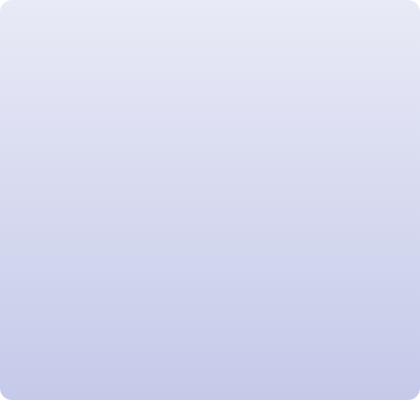
t = 0.00 s
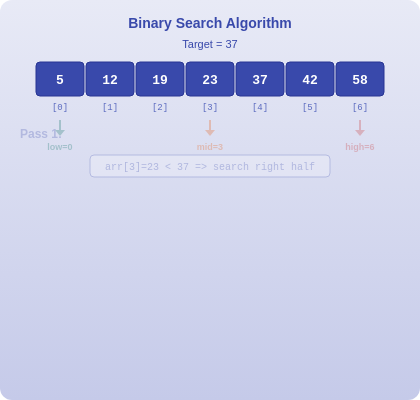
t = 1.65 s
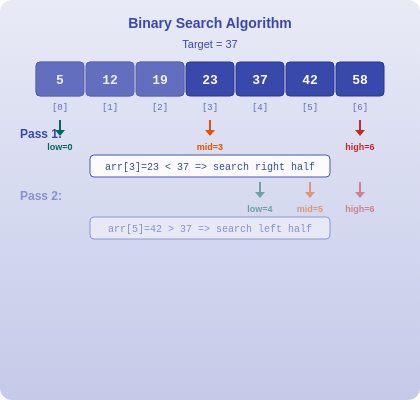
t = 3.30 s
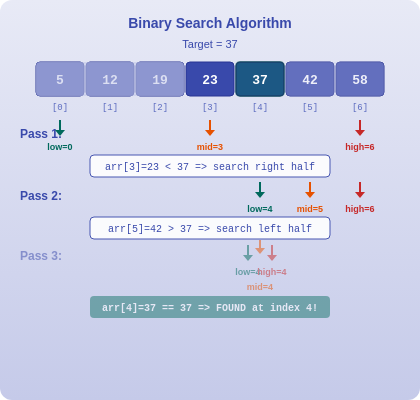
t = 4.80 s
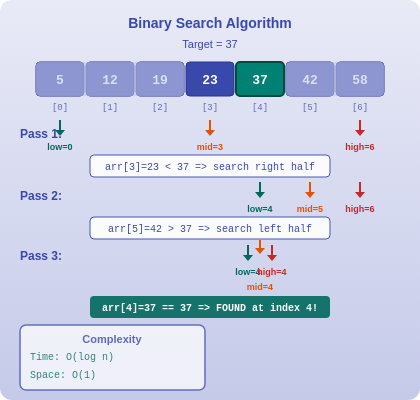
t = 6.45 s
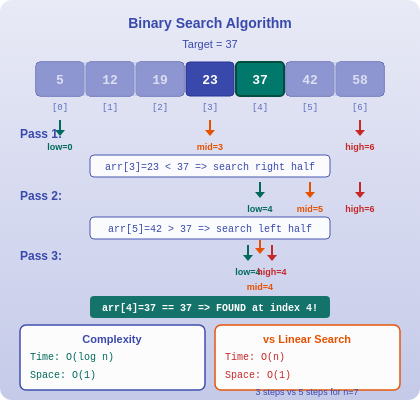
t = 8.10 s

The animated SVG that drew these frames (rendered in a browser with its animation timeline set to each time). Animation: 7 SMIL elements (animate=7); one cycle of 8.10 s, repeats indefinitely.

<svg xmlns="http://www.w3.org/2000/svg" width="420" height="400" data-topic-id="binary-search">
  <defs>
    <linearGradient id="bg" x1="0%" y1="0%" x2="0%" y2="100%">
      <stop offset="0%" style="stop-color:#E8EAF6"/>
      <stop offset="100%" style="stop-color:#C5CAE9"/>
    </linearGradient>
  </defs>
  <rect width="420" height="400" fill="url(#bg)" rx="12"/>

  <!-- Group 1: Title + Sorted Array (0.3s) -->
  <g data-narration="Binary search works on a sorted array. Here we have 7 elements: 5, 12, 19, 23, 37, 42, 58. Our target is 37." opacity="0">
    <animate attributeName="opacity" from="0" to="1" dur="0.6s" begin="0.3s" fill="freeze"/>
    <text x="210" y="28" text-anchor="middle" font-family="Arial" font-size="14" font-weight="bold" fill="#3949AB">Binary Search Algorithm</text>
    <text x="210" y="48" text-anchor="middle" font-family="Arial" font-size="11" fill="#3949AB">Target = 37</text>
    <!-- Array cells -->
    <rect x="36" y="62" width="48" height="34" fill="#3949AB" rx="4" stroke="#283593" stroke-width="1"/>
    <rect x="86" y="62" width="48" height="34" fill="#3949AB" rx="4" stroke="#283593" stroke-width="1"/>
    <rect x="136" y="62" width="48" height="34" fill="#3949AB" rx="4" stroke="#283593" stroke-width="1"/>
    <rect x="186" y="62" width="48" height="34" fill="#3949AB" rx="4" stroke="#283593" stroke-width="1"/>
    <rect x="236" y="62" width="48" height="34" fill="#3949AB" rx="4" stroke="#283593" stroke-width="1"/>
    <rect x="286" y="62" width="48" height="34" fill="#3949AB" rx="4" stroke="#283593" stroke-width="1"/>
    <rect x="336" y="62" width="48" height="34" fill="#3949AB" rx="4" stroke="#283593" stroke-width="1"/>
    <!-- Array values -->
    <text x="60" y="84" text-anchor="middle" font-family="monospace" font-size="13" font-weight="bold" fill="white">5</text>
    <text x="110" y="84" text-anchor="middle" font-family="monospace" font-size="13" font-weight="bold" fill="white">12</text>
    <text x="160" y="84" text-anchor="middle" font-family="monospace" font-size="13" font-weight="bold" fill="white">19</text>
    <text x="210" y="84" text-anchor="middle" font-family="monospace" font-size="13" font-weight="bold" fill="white">23</text>
    <text x="260" y="84" text-anchor="middle" font-family="monospace" font-size="13" font-weight="bold" fill="white">37</text>
    <text x="310" y="84" text-anchor="middle" font-family="monospace" font-size="13" font-weight="bold" fill="white">42</text>
    <text x="360" y="84" text-anchor="middle" font-family="monospace" font-size="13" font-weight="bold" fill="white">58</text>
    <!-- Index labels -->
    <text x="60" y="110" text-anchor="middle" font-family="monospace" font-size="9" fill="#5C6BC0">[0]</text>
    <text x="110" y="110" text-anchor="middle" font-family="monospace" font-size="9" fill="#5C6BC0">[1]</text>
    <text x="160" y="110" text-anchor="middle" font-family="monospace" font-size="9" fill="#5C6BC0">[2]</text>
    <text x="210" y="110" text-anchor="middle" font-family="monospace" font-size="9" fill="#5C6BC0">[3]</text>
    <text x="260" y="110" text-anchor="middle" font-family="monospace" font-size="9" fill="#5C6BC0">[4]</text>
    <text x="310" y="110" text-anchor="middle" font-family="monospace" font-size="9" fill="#5C6BC0">[5]</text>
    <text x="360" y="110" text-anchor="middle" font-family="monospace" font-size="9" fill="#5C6BC0">[6]</text>
  </g>

  <!-- Group 2: Pass 1 - low=0, high=6, mid=3 (1.5s) -->
  <g data-narration="Pass 1: low=0, high=6, mid=(0+6)/2=3. The middle element arr[3]=23. Since 37 is greater than 23, we discard the left half and search the right half." opacity="0">
    <animate attributeName="opacity" from="0" to="1" dur="0.6s" begin="1.5s" fill="freeze"/>
    <text x="20" y="138" font-family="Arial" font-size="12" font-weight="bold" fill="#3949AB">Pass 1:</text>
    <!-- Low pointer -->
    <line x1="60" y1="120" x2="60" y2="130" stroke="#00695C" stroke-width="2"/>
    <polygon points="55,130 65,130 60,136" fill="#00695C"/>
    <text x="60" y="150" text-anchor="middle" font-family="Arial" font-size="9" font-weight="bold" fill="#00695C">low=0</text>
    <!-- High pointer -->
    <line x1="360" y1="120" x2="360" y2="130" stroke="#C62828" stroke-width="2"/>
    <polygon points="355,130 365,130 360,136" fill="#C62828"/>
    <text x="360" y="150" text-anchor="middle" font-family="Arial" font-size="9" font-weight="bold" fill="#C62828">high=6</text>
    <!-- Mid pointer -->
    <line x1="210" y1="120" x2="210" y2="130" stroke="#E65100" stroke-width="2"/>
    <polygon points="205,130 215,130 210,136" fill="#E65100"/>
    <text x="210" y="150" text-anchor="middle" font-family="Arial" font-size="9" font-weight="bold" fill="#E65100">mid=3</text>
    <!-- Comparison box -->
    <rect x="90" y="155" width="240" height="22" fill="white" rx="4" stroke="#3949AB" stroke-width="1" opacity="0.9"/>
    <text x="210" y="170" text-anchor="middle" font-family="monospace" font-size="10" fill="#3949AB">arr[3]=23 &lt; 37  =>  search right half</text>
  </g>

  <!-- Group 3: Pass 2 - low=4, high=6, mid=5 (3.0s) -->
  <g data-narration="Pass 2: low=4, high=6, mid=(4+6)/2=5. The middle element arr[5]=42. Since 37 is less than 42, we discard the right half and search the left half." opacity="0">
    <animate attributeName="opacity" from="0" to="1" dur="0.6s" begin="3.0s" fill="freeze"/>
    <!-- Greyed out left half from pass 1 -->
    <rect x="36" y="62" width="148" height="34" fill="#C5CAE9" rx="4" opacity="0.6"/>
    <text x="20" y="200" font-family="Arial" font-size="12" font-weight="bold" fill="#3949AB">Pass 2:</text>
    <!-- Low pointer -->
    <line x1="260" y1="182" x2="260" y2="192" stroke="#00695C" stroke-width="2"/>
    <polygon points="255,192 265,192 260,198" fill="#00695C"/>
    <text x="260" y="212" text-anchor="middle" font-family="Arial" font-size="9" font-weight="bold" fill="#00695C">low=4</text>
    <!-- High pointer -->
    <line x1="360" y1="182" x2="360" y2="192" stroke="#C62828" stroke-width="2"/>
    <polygon points="355,192 365,192 360,198" fill="#C62828"/>
    <text x="360" y="212" text-anchor="middle" font-family="Arial" font-size="9" font-weight="bold" fill="#C62828">high=6</text>
    <!-- Mid pointer -->
    <line x1="310" y1="182" x2="310" y2="192" stroke="#E65100" stroke-width="2"/>
    <polygon points="305,192 315,192 310,198" fill="#E65100"/>
    <text x="310" y="212" text-anchor="middle" font-family="Arial" font-size="9" font-weight="bold" fill="#E65100">mid=5</text>
    <!-- Comparison box -->
    <rect x="90" y="217" width="240" height="22" fill="white" rx="4" stroke="#3949AB" stroke-width="1" opacity="0.9"/>
    <text x="210" y="232" text-anchor="middle" font-family="monospace" font-size="10" fill="#3949AB">arr[5]=42 &gt; 37  =>  search left half</text>
  </g>

  <!-- Group 4: Pass 3 - low=4, high=4, mid=4 FOUND! (4.5s) -->
  <g data-narration="Pass 3: low=4, high=4, mid=(4+4)/2=4. The middle element arr[4]=37. This matches the target! Element found at index 4." opacity="0">
    <animate attributeName="opacity" from="0" to="1" dur="0.6s" begin="4.5s" fill="freeze"/>
    <!-- Grey out right portion from pass 2 -->
    <rect x="286" y="62" width="98" height="34" fill="#C5CAE9" rx="4" opacity="0.6"/>
    <text x="20" y="260" font-family="Arial" font-size="12" font-weight="bold" fill="#3949AB">Pass 3:</text>
    <!-- All three pointers converge on index 4 -->
    <line x1="248" y1="245" x2="248" y2="255" stroke="#00695C" stroke-width="2"/>
    <polygon points="243,255 253,255 248,261" fill="#00695C"/>
    <text x="248" y="275" text-anchor="middle" font-family="Arial" font-size="9" font-weight="bold" fill="#00695C">low=4</text>
    <line x1="272" y1="245" x2="272" y2="255" stroke="#C62828" stroke-width="2"/>
    <polygon points="267,255 277,255 272,261" fill="#C62828"/>
    <text x="272" y="275" text-anchor="middle" font-family="Arial" font-size="9" font-weight="bold" fill="#C62828">high=4</text>
    <line x1="260" y1="240" x2="260" y2="248" stroke="#E65100" stroke-width="2"/>
    <polygon points="255,248 265,248 260,254" fill="#E65100"/>
    <text x="260" y="290" text-anchor="middle" font-family="Arial" font-size="9" font-weight="bold" fill="#E65100">mid=4</text>
    <!-- Highlight found element -->
    <rect x="236" y="62" width="48" height="34" fill="#00695C" rx="4" stroke="#004D40" stroke-width="2">
      <animate attributeName="fill" values="#00695C;#00897B;#00695C" dur="1.2s" repeatCount="indefinite"/>
    </rect>
    <text x="260" y="84" text-anchor="middle" font-family="monospace" font-size="13" font-weight="bold" fill="white">37</text>
    <!-- Found box -->
    <rect x="90" y="296" width="240" height="22" fill="#00695C" rx="4" opacity="0.9"/>
    <text x="210" y="311" text-anchor="middle" font-family="monospace" font-size="10" font-weight="bold" fill="white">arr[4]=37 == 37  =>  FOUND at index 4!</text>
  </g>

  <!-- Group 5: Complexity Analysis (6.0s) -->
  <g data-narration="Binary search has O(log n) time complexity and O(1) space complexity. For 7 elements, it took only 3 comparisons instead of up to 7 with linear search." opacity="0">
    <animate attributeName="opacity" from="0" to="1" dur="0.6s" begin="6.0s" fill="freeze"/>
    <rect x="20" y="325" width="185" height="65" fill="white" rx="6" stroke="#3949AB" stroke-width="1.5" opacity="0.95"/>
    <text x="112" y="343" text-anchor="middle" font-family="Arial" font-size="11" font-weight="bold" fill="#3949AB">Complexity</text>
    <text x="30" y="360" font-family="monospace" font-size="10" fill="#00695C">Time:  O(log n)</text>
    <text x="30" y="378" font-family="monospace" font-size="10" fill="#00695C">Space: O(1)</text>
  </g>

  <!-- Group 6: Comparison with Linear Search (7.5s) -->
  <g data-narration="Compared to linear search which checks every element sequentially with O(n) time, binary search is far more efficient for large sorted arrays, needing only log-base-2-of-n comparisons." opacity="0">
    <animate attributeName="opacity" from="0" to="1" dur="0.6s" begin="7.5s" fill="freeze"/>
    <rect x="215" y="325" width="185" height="65" fill="white" rx="6" stroke="#E65100" stroke-width="1.5" opacity="0.95"/>
    <text x="307" y="343" text-anchor="middle" font-family="Arial" font-size="11" font-weight="bold" fill="#E65100">vs Linear Search</text>
    <text x="225" y="360" font-family="monospace" font-size="10" fill="#C62828">Time:  O(n)</text>
    <text x="225" y="378" font-family="monospace" font-size="10" fill="#C62828">Space: O(1)</text>
    <!-- Verdict -->
    <text x="307" y="395" text-anchor="middle" font-family="Arial" font-size="9" fill="#3949AB">3 steps vs 5 steps for n=7</text>
  </g>
</svg>
